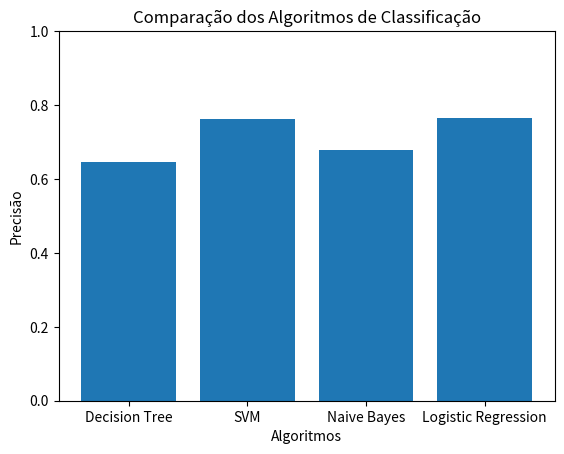

The matplotlib source for this figure:
import matplotlib.pyplot as plt

algorithms = ['Decision Tree', 'SVM', 'Naive Bayes', 'Logistic Regression']
accuracy_scores = [0.644973968762515, 0.7615138165798959, 0.6774128954745695, 0.76431718061674]

plt.bar(algorithms, accuracy_scores)
plt.xlabel('Algoritmos')
plt.ylabel('Precisão')
plt.title('Comparação dos Algoritmos de Classificação')
plt.ylim(0, 1)
plt.show()